Run: headless pygame with SDL's dummy video driver; simulated clock (each Clock.tick advances the game by its frame time, no real sleeping); random seed 0; keys injected as events and as key.get_pressed() state; mouse plan: one left click at the window centre at the start of phase 2, then a move to the lower-right quarter at the start of phase 3.
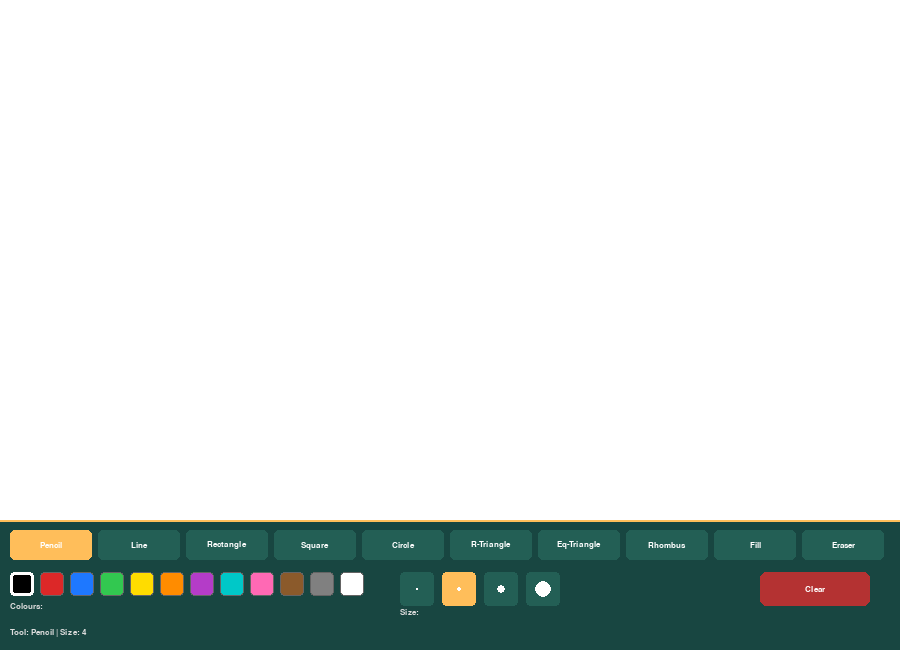
Frame 1 of 4 · flips 1–60 · no input
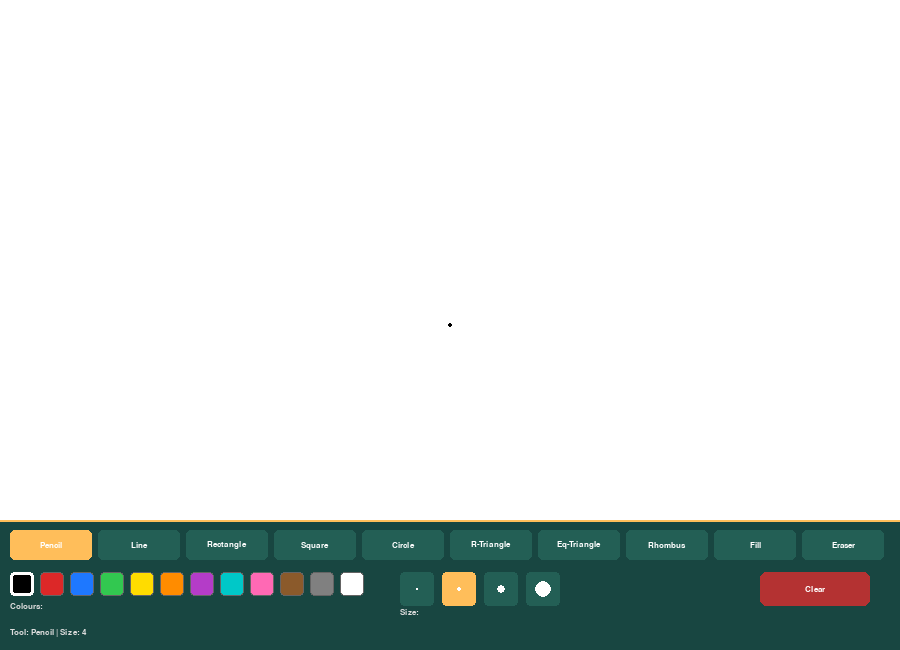
Frame 2 of 4 · flips 61–180 · clicked the window centre · tapped SPACE, RETURN · held RIGHT (→), D
Frame 3 of 4 · flips 181–300 · moved the mouse to the lower-right quarter · held DOWN (↓), S · screen unchanged from frame 2, image omitted
Frame 4 of 4 · flips 301–420 · held LEFT (←), A, UP (↑), W · screen unchanged from frame 3, image omitted

The pygame program that drew these frames:

"""
Practice 11 – Game 3: Paint
Extensions from Practice 8:
  1. Draw square
  2. Draw right triangle
  3. Draw equilateral triangle
  4. Draw rhombus
  5. Commented code throughout
"""

import pygame
import sys
import math

# Window settings
SCREEN_W = 900
SCREEN_H = 650

# Bottom toolbar and canvas sizes
TOOLBAR_H = 130
CANVAS_X = 0
CANVAS_Y = 0
CANVAS_W = SCREEN_W
CANVAS_H = SCREEN_H - TOOLBAR_H
TOOLBAR_Y = CANVAS_H

# Main colours used in the program
WHITE = (255, 255, 255)
BLACK = (0, 0, 0)

BG_TOOLBAR = (24, 70, 65)      # dark green toolbar
BUTTON_COLOR = (35, 95, 85)    # green button background
BG_CANVAS = (255, 255, 255)
HIGHLIGHT = (255, 190, 90)     # yellow-orange active button
TEXT_COLOUR = (220, 220, 220)

# Colour palette for drawing
PALETTE = [
    (0, 0, 0),
    (220, 40, 40),
    (30, 120, 255),
    (50, 200, 80),
    (255, 220, 0),
    (255, 140, 0),
    (180, 60, 200),
    (0, 200, 200),
    (255, 105, 180),
    (139, 90, 43),
    (128, 128, 128),
    (255, 255, 255),
]

# Different brush sizes
BRUSH_SIZES = [2, 4, 8, 16]

# Tool names used inside the program
TOOL_PENCIL = "pencil"
TOOL_LINE = "line"
TOOL_RECT = "rect"
TOOL_SQUARE = "square"
TOOL_CIRCLE = "circle"
TOOL_RTRIANGLE = "right_tri"
TOOL_EQTRIANGLE = "eq_tri"
TOOL_RHOMBUS = "rhombus"
TOOL_FILL = "fill"
TOOL_ERASER = "eraser"

# Names that are shown on the toolbar buttons
TOOL_LABELS = {
    TOOL_PENCIL: "Pencil",
    TOOL_LINE: "Line",
    TOOL_RECT: "Rectangle",
    TOOL_SQUARE: "Square",
    TOOL_CIRCLE: "Circle",
    TOOL_RTRIANGLE: "R-Triangle",
    TOOL_EQTRIANGLE: "Eq-Triangle",
    TOOL_RHOMBUS: "Rhombus",
    TOOL_FILL: "Fill",
    TOOL_ERASER: "Eraser",
}

# Order of tools in the bottom toolbar
TOOL_ORDER = [
    TOOL_PENCIL, TOOL_LINE, TOOL_RECT, TOOL_SQUARE, TOOL_CIRCLE,
    TOOL_RTRIANGLE, TOOL_EQTRIANGLE, TOOL_RHOMBUS, TOOL_FILL, TOOL_ERASER
]


# Creates points for a right triangle
def points_for_right_triangle(x1, y1, x2, y2):
    return [(x1, y1), (x1, y2), (x2, y2)]


# Creates points for an equilateral triangle
def points_for_equilateral_triangle(x1, y1, x2, y2):
    bx1 = min(x1, x2)
    bx2 = max(x1, x2)
    by = max(y1, y2)
    cx = (bx1 + bx2) / 2
    side = bx2 - bx1
    height = side * math.sqrt(3) / 2
    ay = by - height
    return [(cx, ay), (bx1, by), (bx2, by)]


# Creates points for a rhombus
def points_for_rhombus(x1, y1, x2, y2):
    lx = min(x1, x2)
    rx = max(x1, x2)
    ty = min(y1, y2)
    by = max(y1, y2)
    cx = (lx + rx) / 2
    cy = (ty + by) / 2
    return [(cx, ty), (rx, cy), (cx, by), (lx, cy)]


# Fill tool: fills one connected area with selected colour
def flood_fill(surface, pos, fill_colour):
    target_colour = surface.get_at(pos)[:3]

    if target_colour == fill_colour:
        return

    width, height = surface.get_size()
    stack = [pos]
    visited = set()

    while stack:
        x, y = stack.pop()

        if (x, y) in visited:
            continue

        if x < 0 or x >= width or y < 0 or y >= height:
            continue

        if surface.get_at((x, y))[:3] != target_colour:
            continue

        surface.set_at((x, y), fill_colour)
        visited.add((x, y))

        stack.append((x + 1, y))
        stack.append((x - 1, y))
        stack.append((x, y + 1))
        stack.append((x, y - 1))


# This class creates and controls the bottom toolbar
class BottomToolbar:
    def __init__(self, font, small_font):
        self.font = font
        self.small_font = small_font

        # Tool buttons
        self.tool_rects = {}
        x = 10
        y = TOOLBAR_Y + 10

        for tool in TOOL_ORDER:
            rect = pygame.Rect(x, y, 82, 30)
            self.tool_rects[tool] = rect
            x += 88

        # Colour buttons
        self.palette_rects = []
        px = 10
        py = TOOLBAR_Y + 52
        swatch = 24

        for i, col in enumerate(PALETTE):
            rect = pygame.Rect(px + i * 30, py, swatch, swatch)
            self.palette_rects.append((rect, col))

        # Brush size buttons
        self.size_rects = []
        sx = 400
        sy = TOOLBAR_Y + 52

        for i, size in enumerate(BRUSH_SIZES):
            rect = pygame.Rect(sx + i * 42, sy, 34, 34)
            self.size_rects.append((rect, size))

        # Clear button
        self.clear_rect = pygame.Rect(760, TOOLBAR_Y + 52, 110, 34)

    # Draws toolbar, buttons, colours, brush sizes and clear button
    def draw(self, surface, active_tool, active_colour, active_size):
        pygame.draw.rect(surface, BG_TOOLBAR, (0, TOOLBAR_Y, SCREEN_W, TOOLBAR_H))
        pygame.draw.line(surface, HIGHLIGHT, (0, TOOLBAR_Y), (SCREEN_W, TOOLBAR_Y), 2)

        for tool, rect in self.tool_rects.items():
            colour = HIGHLIGHT if tool == active_tool else BUTTON_COLOR
            pygame.draw.rect(surface, colour, rect, border_radius=5)

            text = self.small_font.render(TOOL_LABELS[tool], True, WHITE)
            surface.blit(text, text.get_rect(center=rect.center))

        label_colour = self.small_font.render("Colours:", True, TEXT_COLOUR)
        surface.blit(label_colour, (10, TOOLBAR_Y + 82))

        for rect, col in self.palette_rects:
            pygame.draw.rect(surface, col, rect, border_radius=4)

            if col == active_colour:
                pygame.draw.rect(surface, WHITE, rect, 3, border_radius=4)
            else:
                pygame.draw.rect(surface, (100, 100, 100), rect, 1, border_radius=4)

        label_size = self.small_font.render("Size:", True, TEXT_COLOUR)
        surface.blit(label_size, (400, TOOLBAR_Y + 88))

        for rect, size in self.size_rects:
            colour = HIGHLIGHT if size == active_size else BUTTON_COLOR
            pygame.draw.rect(surface, colour, rect, border_radius=4)
            pygame.draw.circle(surface, WHITE, rect.center, min(size // 2, 10))

        pygame.draw.rect(surface, (180, 50, 50), self.clear_rect, border_radius=6)
        clear_text = self.small_font.render("Clear", True, WHITE)
        surface.blit(clear_text, clear_text.get_rect(center=self.clear_rect.center))

    # Checks what the user clicked in the toolbar
    def handle_click(self, pos, active_tool, active_colour, active_size):
        new_tool = active_tool
        new_colour = active_colour
        new_size = active_size
        clear = False

        for tool, rect in self.tool_rects.items():
            if rect.collidepoint(pos):
                new_tool = tool

        for rect, col in self.palette_rects:
            if rect.collidepoint(pos):
                new_colour = col

        for rect, size in self.size_rects:
            if rect.collidepoint(pos):
                new_size = size

        if self.clear_rect.collidepoint(pos):
            clear = True

        return new_tool, new_colour, new_size, clear


# Main class of the Paint program
class PaintApp:
    def __init__(self):
        pygame.init()

        self.screen = pygame.display.set_mode((SCREEN_W, SCREEN_H))
        pygame.display.set_caption("Paint - Bottom Toolbar")

        self.clock = pygame.time.Clock()
        self.font = pygame.font.SysFont("arial", 18, bold=True)
        self.small_font = pygame.font.SysFont("arial", 13)

        self.canvas = pygame.Surface((CANVAS_W, CANVAS_H))
        self.canvas.fill(BG_CANVAS)

        self.toolbar = BottomToolbar(self.font, self.small_font)

        self.active_tool = TOOL_PENCIL
        self.active_colour = BLACK
        self.active_size = 4

        self.drawing = False
        self.start_pos = None
        self.last_pos = None
        self.running = True

    def to_canvas(self, pos):
        return pos[0], pos[1]

    def on_canvas(self, pos):
        return 0 <= pos[0] < CANVAS_W and 0 <= pos[1] < CANVAS_H

    def run(self):
        while self.running:
            self.clock.tick(60)
            self.handle_events()
            self.draw()

        pygame.quit()
        sys.exit()

    def handle_events(self):
        for event in pygame.event.get():

            if event.type == pygame.QUIT:
                self.running = False

            elif event.type == pygame.KEYDOWN:
                if event.key == pygame.K_ESCAPE:
                    self.running = False

                if event.key == pygame.K_DELETE:
                    self.canvas.fill(BG_CANVAS)

            elif event.type == pygame.MOUSEBUTTONDOWN and event.button == 1:
                pos = event.pos

                if self.on_canvas(pos):
                    cp = self.to_canvas(pos)

                    self.drawing = True
                    self.start_pos = cp
                    self.last_pos = cp

                    if self.active_tool == TOOL_FILL:
                        flood_fill(self.canvas, cp, self.active_colour)
                        self.drawing = False

                    elif self.active_tool in (TOOL_PENCIL, TOOL_ERASER):
                        colour = WHITE if self.active_tool == TOOL_ERASER else self.active_colour
                        pygame.draw.circle(self.canvas, colour, cp, self.active_size // 2)

                else:
                    self.active_tool, self.active_colour, self.active_size, clear = self.toolbar.handle_click(
                        pos,
                        self.active_tool,
                        self.active_colour,
                        self.active_size
                    )

                    if clear:
                        self.canvas.fill(BG_CANVAS)

            elif event.type == pygame.MOUSEMOTION and self.drawing:
                pos = event.pos

                if self.on_canvas(pos):
                    cp = self.to_canvas(pos)

                    if self.active_tool in (TOOL_PENCIL, TOOL_ERASER):
                        colour = WHITE if self.active_tool == TOOL_ERASER else self.active_colour
                        pygame.draw.line(self.canvas, colour, self.last_pos, cp, self.active_size)
                        self.last_pos = cp

            elif event.type == pygame.MOUSEBUTTONUP and event.button == 1:
                if self.drawing and self.on_canvas(event.pos):
                    cp = self.to_canvas(event.pos)
                    self.commit_shape(self.start_pos, cp)

                self.drawing = False
                self.start_pos = None

    def commit_shape(self, p1, p2):
        x1, y1 = p1
        x2, y2 = p2

        col = self.active_colour
        w = self.active_size
        tool = self.active_tool

        if tool == TOOL_LINE:
            pygame.draw.line(self.canvas, col, p1, p2, w)

        elif tool == TOOL_RECT:
            rx = min(x1, x2)
            ry = min(y1, y2)
            rw = abs(x2 - x1)
            rh = abs(y2 - y1)
            pygame.draw.rect(self.canvas, col, (rx, ry, rw, rh), w)

        elif tool == TOOL_SQUARE:
            side = min(abs(x2 - x1), abs(y2 - y1))
            sx = x1 if x2 >= x1 else x1 - side
            sy = y1 if y2 >= y1 else y1 - side
            pygame.draw.rect(self.canvas, col, (sx, sy, side, side), w)

        elif tool == TOOL_CIRCLE:
            cx = (x1 + x2) // 2
            cy = (y1 + y2) // 2
            rad = int(math.hypot(x2 - x1, y2 - y1) / 2)
            pygame.draw.circle(self.canvas, col, (cx, cy), rad, w)

        elif tool == TOOL_RTRIANGLE:
            pts = points_for_right_triangle(x1, y1, x2, y2)
            pygame.draw.polygon(self.canvas, col, pts, w)

        elif tool == TOOL_EQTRIANGLE:
            pts = points_for_equilateral_triangle(x1, y1, x2, y2)
            pts = [(int(px), int(py)) for px, py in pts]
            pygame.draw.polygon(self.canvas, col, pts, w)

        elif tool == TOOL_RHOMBUS:
            pts = points_for_rhombus(x1, y1, x2, y2)
            pts = [(int(px), int(py)) for px, py in pts]
            pygame.draw.polygon(self.canvas, col, pts, w)

    def draw_preview(self, surface, p1, p2):
        x1, y1 = p1
        x2, y2 = p2

        col = self.active_colour
        w = self.active_size
        tool = self.active_tool

        if tool == TOOL_LINE:
            pygame.draw.line(surface, col, p1, p2, w)

        elif tool == TOOL_RECT:
            rx = min(x1, x2)
            ry = min(y1, y2)
            rw = abs(x2 - x1)
            rh = abs(y2 - y1)
            pygame.draw.rect(surface, col, (rx, ry, rw, rh), w)

        elif tool == TOOL_SQUARE:
            side = min(abs(x2 - x1), abs(y2 - y1))
            sx = x1 if x2 >= x1 else x1 - side
            sy = y1 if y2 >= y1 else y1 - side
            pygame.draw.rect(surface, col, (sx, sy, side, side), w)

        elif tool == TOOL_CIRCLE:
            cx = (x1 + x2) // 2
            cy = (y1 + y2) // 2
            rad = max(1, int(math.hypot(x2 - x1, y2 - y1) / 2))
            pygame.draw.circle(surface, col, (cx, cy), rad, w)

        elif tool == TOOL_RTRIANGLE:
            pts = points_for_right_triangle(x1, y1, x2, y2)
            pygame.draw.polygon(surface, col, pts, w)

        elif tool == TOOL_EQTRIANGLE:
            pts = points_for_equilateral_triangle(x1, y1, x2, y2)
            pts = [(int(px), int(py)) for px, py in pts]
            pygame.draw.polygon(surface, col, pts, w)

        elif tool == TOOL_RHOMBUS:
            pts = points_for_rhombus(x1, y1, x2, y2)
            pts = [(int(px), int(py)) for px, py in pts]
            pygame.draw.polygon(surface, col, pts, w)

    def draw(self):
        self.screen.fill(BLACK)
        self.screen.blit(self.canvas, (0, 0))

        if self.drawing and self.start_pos and self.active_tool not in (
            TOOL_PENCIL, TOOL_ERASER, TOOL_FILL
        ):
            mouse_canvas = self.to_canvas(pygame.mouse.get_pos())

            if self.on_canvas(mouse_canvas):
                self.draw_preview(self.screen, self.start_pos, mouse_canvas)

        self.toolbar.draw(
            self.screen,
            self.active_tool,
            self.active_colour,
            self.active_size
        )

        status = self.small_font.render(
            f"Tool: {TOOL_LABELS[self.active_tool]} | Size: {self.active_size}",
            True,
            TEXT_COLOUR
        )
        self.screen.blit(status, (10, SCREEN_H - 22))

        pygame.display.flip()


# Program starts here
if __name__ == "__main__":
    app = PaintApp()
    app.run()
